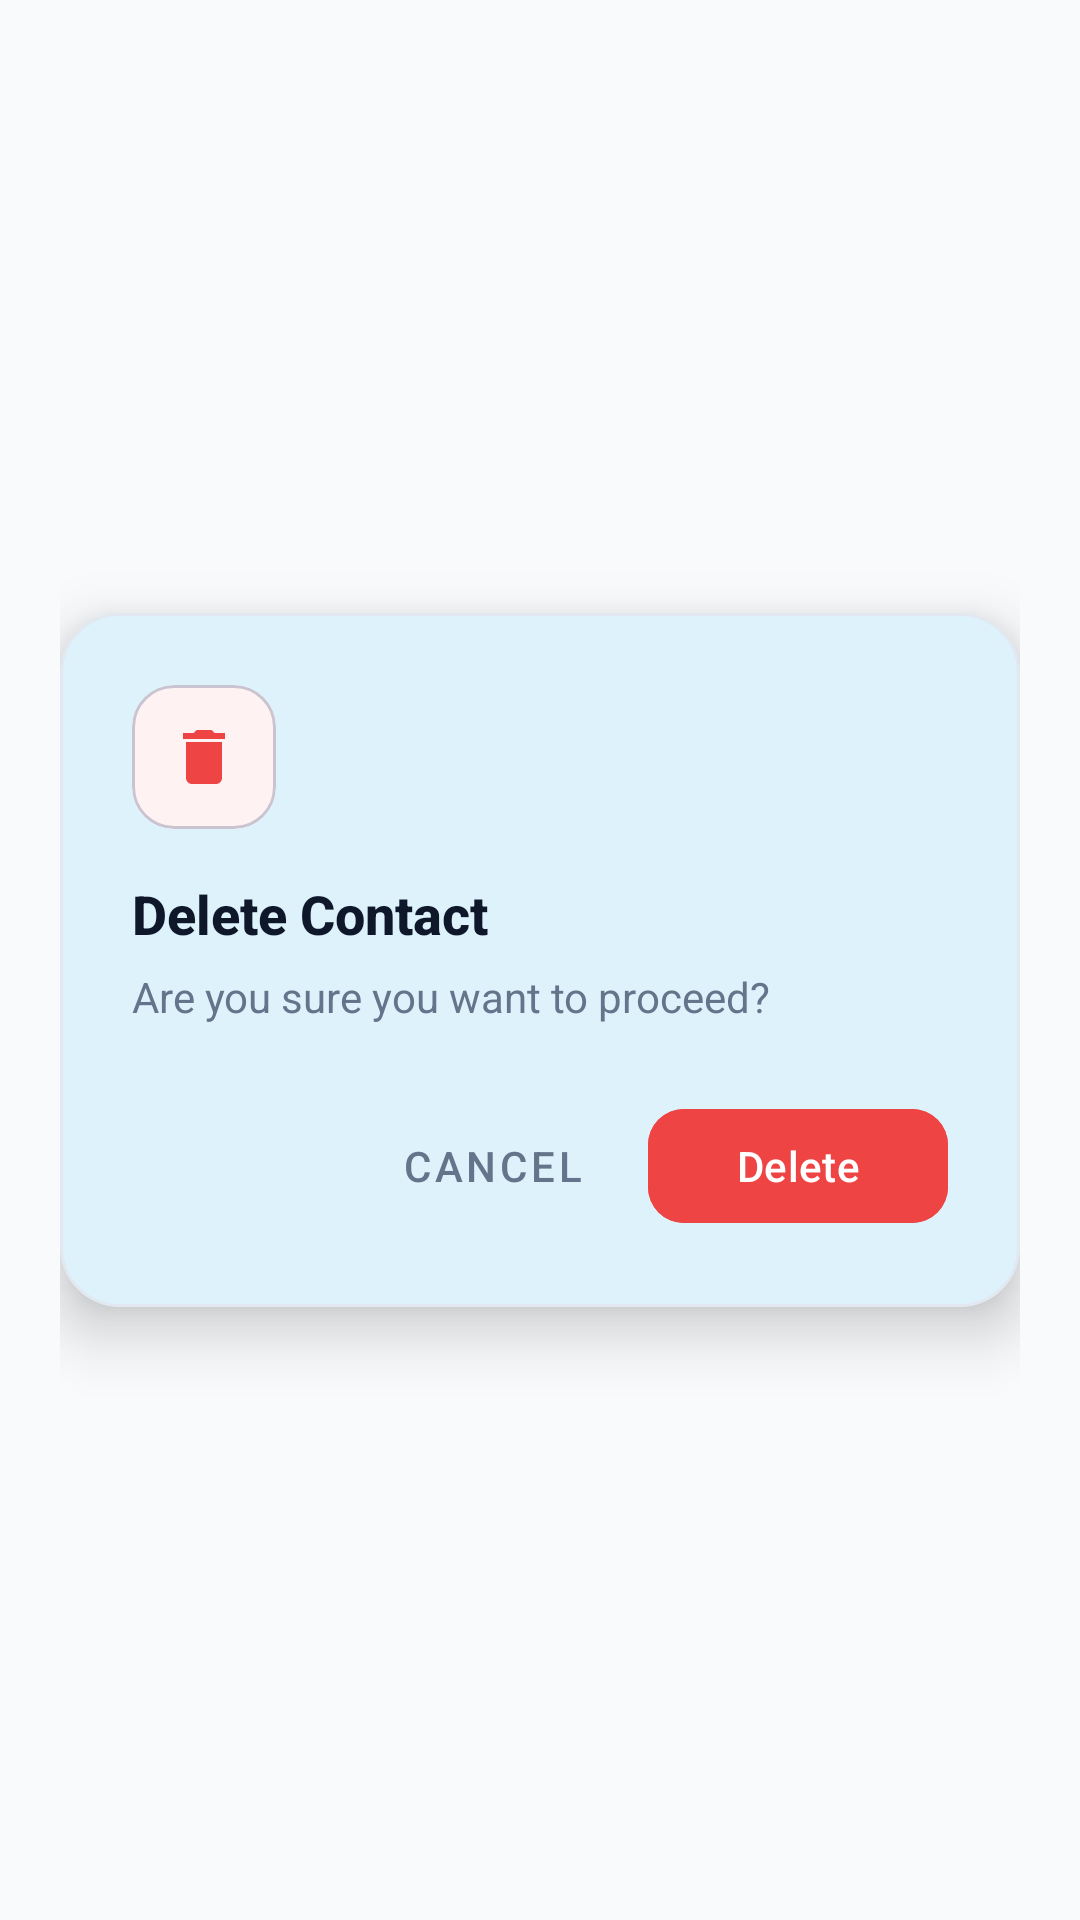

Android layout source for this screen:
<!-- AndroidManifest.xml: application theme Theme.RealConnect -->
<!-- res/layout/dialog_confirm_action.xml -->
<?xml version="1.0" encoding="utf-8"?>
<FrameLayout xmlns:android="http://schemas.android.com/apk/res/android"
    xmlns:app="http://schemas.android.com/apk/res-auto"
    android:layout_width="match_parent"
    android:layout_height="wrap_content"
    android:background="@android:color/transparent"
    android:padding="20dp">

    <com.google.android.material.card.MaterialCardView
        android:layout_width="match_parent"
        android:layout_height="wrap_content"
        android:layout_gravity="center"
        app:cardBackgroundColor="#FFFFFF"
        app:cardCornerRadius="20dp"
        app:cardElevation="12dp"
        app:strokeColor="#E2E8F0"
        app:strokeWidth="1dp">

        <LinearLayout
            android:layout_width="match_parent"
            android:layout_height="wrap_content"
            android:orientation="vertical"
            android:padding="24dp">

            
            <com.google.android.material.card.MaterialCardView
                android:id="@+id/card_confirm_icon_bg"
                android:layout_width="48dp"
                android:layout_height="48dp"
                android:layout_marginBottom="16dp"
                app:cardBackgroundColor="#FEF2F2"
                app:cardCornerRadius="14dp"
                app:cardElevation="0dp">

                <ImageView
                    android:id="@+id/img_confirm_icon"
                    android:layout_width="24dp"
                    android:layout_height="24dp"
                    android:layout_gravity="center"
                    android:src="@drawable/ic_delete"
                    app:tint="#EF4444" />
            </com.google.android.material.card.MaterialCardView>

            
            <TextView
                android:id="@+id/text_confirm_title"
                android:layout_width="wrap_content"
                android:layout_height="wrap_content"
                android:fontFamily="sans-serif-medium"
                android:text="Delete Contact"
                android:textColor="#0F172A"
                android:textSize="18sp"
                android:textStyle="bold" />

            <TextView
                android:id="@+id/text_confirm_message"
                android:layout_width="wrap_content"
                android:layout_height="wrap_content"
                android:layout_marginTop="6dp"
                android:layout_marginBottom="24dp"
                android:lineSpacingExtra="3dp"
                android:text="Are you sure you want to proceed?"
                android:textColor="#64748B"
                android:textSize="14sp" />

            
            <LinearLayout
                android:layout_width="match_parent"
                android:layout_height="wrap_content"
                android:gravity="end"
                android:orientation="horizontal">

                <com.google.android.material.button.MaterialButton
                    android:id="@+id/btn_confirm_cancel"
                    style="@style/Widget.MaterialComponents.Button.TextButton"
                    android:layout_width="wrap_content"
                    android:layout_height="46dp"
                    android:layout_marginEnd="8dp"
                    android:fontFamily="sans-serif-medium"
                    android:text="Cancel"
                    android:textColor="#64748B"
                    android:textSize="14sp"
                    app:cornerRadius="12dp" />

                <com.google.android.material.button.MaterialButton
                    android:id="@+id/btn_confirm_action"
                    android:layout_width="wrap_content"
                    android:layout_height="46dp"
                    android:backgroundTint="#EF4444"
                    android:fontFamily="sans-serif-medium"
                    android:minWidth="100dp"
                    android:text="Delete"
                    android:textColor="@android:color/white"
                    android:textSize="14sp"
                    app:cornerRadius="12dp" />
            </LinearLayout>

        </LinearLayout>
    </com.google.android.material.card.MaterialCardView>

</FrameLayout>
<!-- resources referenced by this layout -->
<resources>
  <!-- drawable ic_delete (drawable) -->
  <vector xmlns:android="http://schemas.android.com/apk/res/android"
      android:width="24dp"
      android:height="24dp"
      android:viewportWidth="24"
      android:viewportHeight="24">
    <path
        android:fillColor="#EF4444"
        android:pathData="M6,19c0,1.1 0.9,2 2,2h8c1.1,0 2,-0.9 2,-2V7H6v12zM19,4h-3.5l-1,-1h-5l-1,1H5v2h14V4z"/>
  </vector>
  <style name="Theme.RealConnect" parent="Base.Theme.RealConnect" />
  <style name="Base.Theme.RealConnect" parent="Theme.Material3.DayNight.NoActionBar">
          
          <item name="colorPrimary">@color/colorPrimary</item>
          <item name="colorPrimaryVariant">@color/colorPrimaryDark</item>
          <item name="colorOnPrimary">@color/white</item>
          
          <item name="colorSecondary">@color/colorAccent</item>
          <item name="colorOnSecondary">@color/black</item>
  
          
          <item name="android:statusBarColor">@color/background</item>
          <item name="android:windowLightStatusBar">true</item>
  
          
          <item name="android:windowBackground">@color/background</item>
          <item name="colorSurface">@color/surface</item>
          <item name="colorOnSurface">@color/onSurface</item>
      </style>
  <color name="colorPrimary">#0EA5E9</color>
  <color name="colorPrimaryDark">#0284C7</color>
  <color name="white">#FFFFFF</color>
  <color name="colorAccent">#38BDF8</color>
  <color name="black">#000000</color>
  <color name="background">#F8FAFC</color>
  <color name="surface">#FFFFFF</color>
  <color name="onSurface">#0F172A</color>
</resources>
